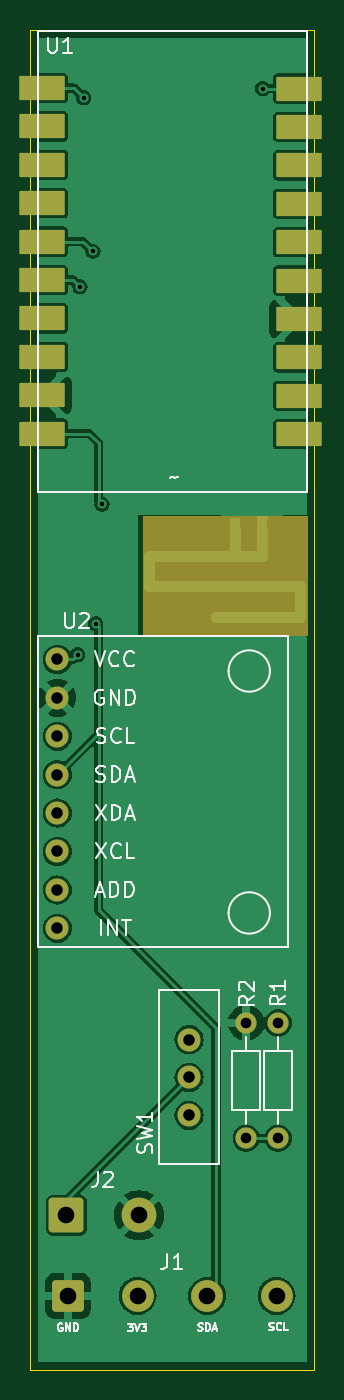
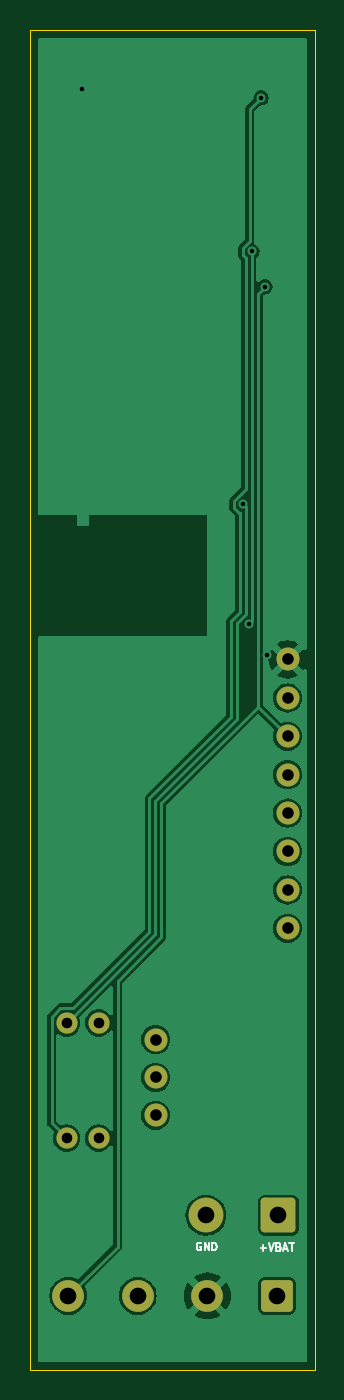
Circuit board: 11 layer files. Board 18.8 x 88.6 mm.
- bottom_copper: hotdoggu_slimeVR_PCB-B_Cu.gbr (42373 bytes)
- bottom_mask: hotdoggu_slimeVR_PCB-B_Mask.gbr (2020 bytes)
- paste: hotdoggu_slimeVR_PCB-B_Paste.gbr (463 bytes)
- bottom_silk: hotdoggu_slimeVR_PCB-B_Silkscreen.gbr (3504 bytes)
- outline: hotdoggu_slimeVR_PCB-Edge_Cuts.gbr (620 bytes)
- top_copper: hotdoggu_slimeVR_PCB-F_Cu.gbr (64500 bytes)
- top_mask: hotdoggu_slimeVR_PCB-F_Mask.gbr (3041 bytes)
- paste: hotdoggu_slimeVR_PCB-F_Paste.gbr (1635 bytes)
- top_silk: hotdoggu_slimeVR_PCB-F_Silkscreen.gbr (25449 bytes)
- drill: hotdoggu_slimeVR_PCB-NPTH.drl (269 bytes)
- drill: hotdoggu_slimeVR_PCB-PTH.drl (940 bytes)

=== bottom_copper: hotdoggu_slimeVR_PCB-B_Cu.gbr (42373 bytes, source omitted) ===
=== bottom_mask: hotdoggu_slimeVR_PCB-B_Mask.gbr (2020 bytes, source withheld) ===
=== paste: hotdoggu_slimeVR_PCB-B_Paste.gbr ===
%TF.GenerationSoftware,KiCad,Pcbnew,8.0.8*%
%TF.CreationDate,2025-02-17T15:57:01+09:00*%
%TF.ProjectId,hotdoggu_slimeVR_PCB,686f7464-6f67-4677-955f-736c696d6556,rev?*%
%TF.SameCoordinates,Original*%
%TF.FileFunction,Paste,Bot*%
%TF.FilePolarity,Positive*%
%FSLAX46Y46*%
G04 Gerber Fmt 4.6, Leading zero omitted, Abs format (unit mm)*
G04 Created by KiCad (PCBNEW 8.0.8) date 2025-02-17 15:57:01*
%MOMM*%
%LPD*%
G01*
G04 APERTURE LIST*
G04 APERTURE END LIST*
M02*

=== bottom_silk: hotdoggu_slimeVR_PCB-B_Silkscreen.gbr ===
%TF.GenerationSoftware,KiCad,Pcbnew,8.0.8*%
%TF.CreationDate,2025-02-17T15:57:02+09:00*%
%TF.ProjectId,hotdoggu_slimeVR_PCB,686f7464-6f67-4677-955f-736c696d6556,rev?*%
%TF.SameCoordinates,Original*%
%TF.FileFunction,Legend,Bot*%
%TF.FilePolarity,Positive*%
%FSLAX46Y46*%
G04 Gerber Fmt 4.6, Leading zero omitted, Abs format (unit mm)*
G04 Created by KiCad (PCBNEW 8.0.8) date 2025-02-17 15:57:02*
%MOMM*%
%LPD*%
G01*
G04 APERTURE LIST*
%ADD10C,0.100000*%
G04 APERTURE END LIST*
D10*
X153233258Y-123517419D02*
X153280877Y-123493609D01*
X153280877Y-123493609D02*
X153352306Y-123493609D01*
X153352306Y-123493609D02*
X153423734Y-123517419D01*
X153423734Y-123517419D02*
X153471353Y-123565038D01*
X153471353Y-123565038D02*
X153495163Y-123612657D01*
X153495163Y-123612657D02*
X153518972Y-123707895D01*
X153518972Y-123707895D02*
X153518972Y-123779323D01*
X153518972Y-123779323D02*
X153495163Y-123874561D01*
X153495163Y-123874561D02*
X153471353Y-123922180D01*
X153471353Y-123922180D02*
X153423734Y-123969800D01*
X153423734Y-123969800D02*
X153352306Y-123993609D01*
X153352306Y-123993609D02*
X153304687Y-123993609D01*
X153304687Y-123993609D02*
X153233258Y-123969800D01*
X153233258Y-123969800D02*
X153209449Y-123945990D01*
X153209449Y-123945990D02*
X153209449Y-123779323D01*
X153209449Y-123779323D02*
X153304687Y-123779323D01*
X152995163Y-123993609D02*
X152995163Y-123493609D01*
X152995163Y-123493609D02*
X152709449Y-123993609D01*
X152709449Y-123993609D02*
X152709449Y-123493609D01*
X152471353Y-123993609D02*
X152471353Y-123493609D01*
X152471353Y-123493609D02*
X152352305Y-123493609D01*
X152352305Y-123493609D02*
X152280877Y-123517419D01*
X152280877Y-123517419D02*
X152233258Y-123565038D01*
X152233258Y-123565038D02*
X152209448Y-123612657D01*
X152209448Y-123612657D02*
X152185639Y-123707895D01*
X152185639Y-123707895D02*
X152185639Y-123779323D01*
X152185639Y-123779323D02*
X152209448Y-123874561D01*
X152209448Y-123874561D02*
X152233258Y-123922180D01*
X152233258Y-123922180D02*
X152280877Y-123969800D01*
X152280877Y-123969800D02*
X152352305Y-123993609D01*
X152352305Y-123993609D02*
X152471353Y-123993609D01*
X149285163Y-123833133D02*
X148904211Y-123833133D01*
X149094687Y-124023609D02*
X149094687Y-123642657D01*
X148737543Y-123523609D02*
X148570877Y-124023609D01*
X148570877Y-124023609D02*
X148404210Y-123523609D01*
X148070877Y-123761704D02*
X147999449Y-123785514D01*
X147999449Y-123785514D02*
X147975639Y-123809323D01*
X147975639Y-123809323D02*
X147951830Y-123856942D01*
X147951830Y-123856942D02*
X147951830Y-123928371D01*
X147951830Y-123928371D02*
X147975639Y-123975990D01*
X147975639Y-123975990D02*
X147999449Y-123999800D01*
X147999449Y-123999800D02*
X148047068Y-124023609D01*
X148047068Y-124023609D02*
X148237544Y-124023609D01*
X148237544Y-124023609D02*
X148237544Y-123523609D01*
X148237544Y-123523609D02*
X148070877Y-123523609D01*
X148070877Y-123523609D02*
X148023258Y-123547419D01*
X148023258Y-123547419D02*
X147999449Y-123571228D01*
X147999449Y-123571228D02*
X147975639Y-123618847D01*
X147975639Y-123618847D02*
X147975639Y-123666466D01*
X147975639Y-123666466D02*
X147999449Y-123714085D01*
X147999449Y-123714085D02*
X148023258Y-123737895D01*
X148023258Y-123737895D02*
X148070877Y-123761704D01*
X148070877Y-123761704D02*
X148237544Y-123761704D01*
X147761353Y-123880752D02*
X147523258Y-123880752D01*
X147808972Y-124023609D02*
X147642306Y-123523609D01*
X147642306Y-123523609D02*
X147475639Y-124023609D01*
X147380401Y-123523609D02*
X147094687Y-123523609D01*
X147237544Y-124023609D02*
X147237544Y-123523609D01*
M02*

=== outline: hotdoggu_slimeVR_PCB-Edge_Cuts.gbr ===
%TF.GenerationSoftware,KiCad,Pcbnew,8.0.8*%
%TF.CreationDate,2025-02-17T15:57:02+09:00*%
%TF.ProjectId,hotdoggu_slimeVR_PCB,686f7464-6f67-4677-955f-736c696d6556,rev?*%
%TF.SameCoordinates,Original*%
%TF.FileFunction,Profile,NP*%
%FSLAX46Y46*%
G04 Gerber Fmt 4.6, Leading zero omitted, Abs format (unit mm)*
G04 Created by KiCad (PCBNEW 8.0.8) date 2025-02-17 15:57:02*
%MOMM*%
%LPD*%
G01*
G04 APERTURE LIST*
%TA.AperFunction,Profile*%
%ADD10C,0.050000*%
%TD*%
G04 APERTURE END LIST*
D10*
X145710000Y-43290000D02*
X164510000Y-43290000D01*
X164510000Y-131890000D01*
X145710000Y-131890000D01*
X145710000Y-43290000D01*
M02*

=== top_copper: hotdoggu_slimeVR_PCB-F_Cu.gbr (64500 bytes, source omitted) ===
=== top_mask: hotdoggu_slimeVR_PCB-F_Mask.gbr (3041 bytes, source withheld) ===
=== paste: hotdoggu_slimeVR_PCB-F_Paste.gbr (1635 bytes, source withheld) ===
=== top_silk: hotdoggu_slimeVR_PCB-F_Silkscreen.gbr (25449 bytes, source omitted) ===
=== drill: hotdoggu_slimeVR_PCB-NPTH.drl ===
M48
; DRILL file {KiCad 8.0.8} date 2025-02-17T15:57:04+0900
; FORMAT={-:-/ absolute / metric / decimal}
; #@! TF.CreationDate,2025-02-17T15:57:04+09:00
; #@! TF.GenerationSoftware,Kicad,Pcbnew,8.0.8
; #@! TF.FileFunction,NonPlated,1,2,NPTH
FMAT,2
METRIC
%
G90
G05
M30

=== drill: hotdoggu_slimeVR_PCB-PTH.drl ===
M48
; DRILL file {KiCad 8.0.8} date 2025-02-17T15:57:04+0900
; FORMAT={-:-/ absolute / metric / decimal}
; #@! TF.CreationDate,2025-02-17T15:57:04+09:00
; #@! TF.GenerationSoftware,Kicad,Pcbnew,8.0.8
; #@! TF.FileFunction,Plated,1,2,PTH
FMAT,2
METRIC
; #@! TA.AperFunction,Plated,PTH,ViaDrill
T1C0.300
; #@! TA.AperFunction,Plated,PTH,ComponentDrill
T2C0.700
; #@! TA.AperFunction,Plated,PTH,ComponentDrill
T3C0.762
; #@! TA.AperFunction,Plated,PTH,ComponentDrill
T4C1.100
%
G90
G05
T1
X148.844Y-84.582
X149.0Y-60.25
X149.25Y-47.75
X149.86Y-57.912
X150.044Y-82.544
X150.46Y-74.645
X161.08Y-47.14
T2
X160.0Y-108.94
X160.0Y-116.56
X162.11Y-108.94
X162.11Y-116.56
T3
X147.5Y-84.902
X147.5Y-87.442
X147.5Y-89.982
X147.5Y-92.522
X147.5Y-95.062
X147.5Y-97.602
X147.5Y-100.142
X147.5Y-102.682
X156.22Y-110.043
X156.22Y-112.543
X156.22Y-115.043
T4
X148.108Y-121.666
X148.21Y-127.0
X152.81Y-127.0
X152.908Y-121.666
X157.41Y-127.0
X162.01Y-127.0
M30
